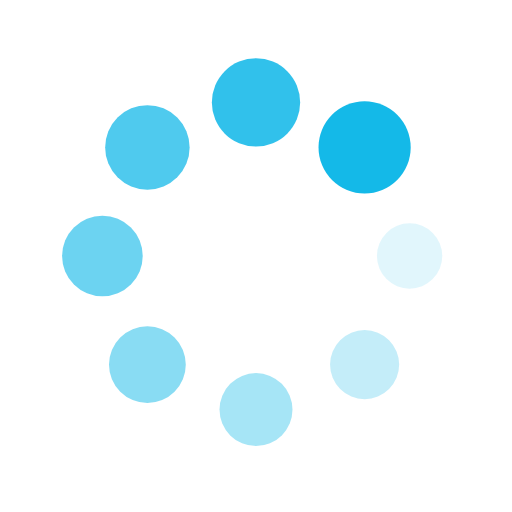
t = 0.00 s
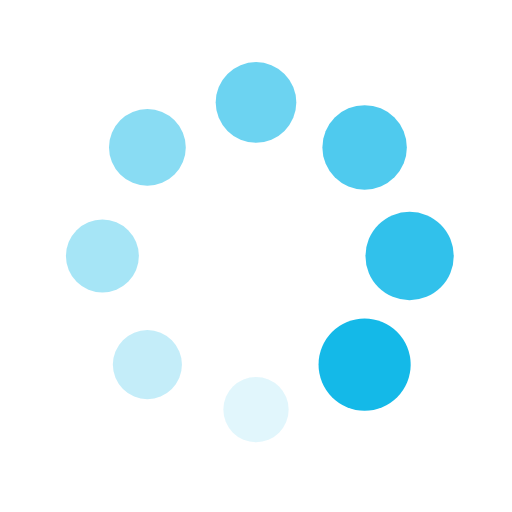
t = 0.25 s
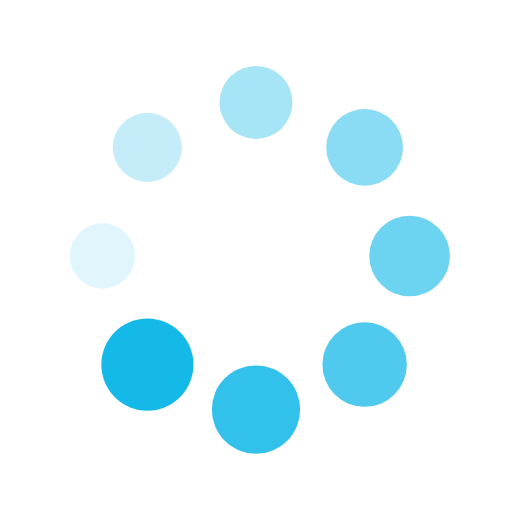
t = 0.50 s
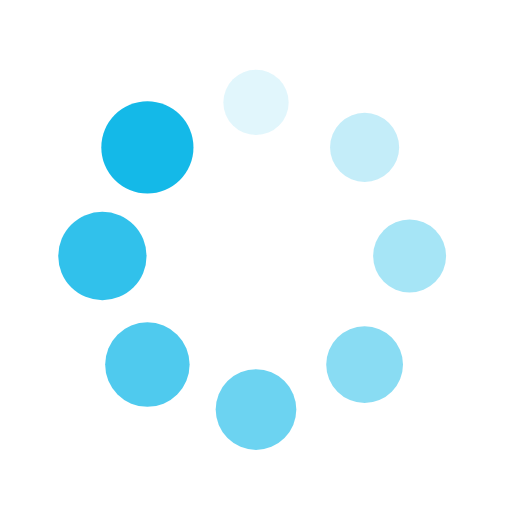
t = 0.75 s

The animated SVG that drew these frames (rendered in a browser with its animation timeline set to each time). Animation: 16 SMIL elements (animate=8,animateTransform=8); one cycle of 1.00 s, repeats indefinitely.

<svg xmlns="http://www.w3.org/2000/svg" viewBox="0 0 100 100" preserveAspectRatio="xMidYMid" width="200" height="200" style="shape-rendering: auto; display: block; background: rgb(255, 255, 255);" xmlns:xlink="http://www.w3.org/1999/xlink"><g><g transform="translate(80,50)">
<g transform="rotate(0)">
<circle fill-opacity="1" fill="#14b9e8" r="6" cy="0" cx="0">
  <animateTransform repeatCount="indefinite" dur="1s" keyTimes="0;1" values="1.5 1.5;1 1" begin="-0.875s" type="scale" attributeName="transform"></animateTransform>
  <animate begin="-0.875s" values="1;0" repeatCount="indefinite" dur="1s" keyTimes="0;1" attributeName="fill-opacity"></animate>
</circle>
</g>
</g><g transform="translate(71.21320343559643,71.21320343559643)">
<g transform="rotate(45)">
<circle fill-opacity="0.875" fill="#14b9e8" r="6" cy="0" cx="0">
  <animateTransform repeatCount="indefinite" dur="1s" keyTimes="0;1" values="1.5 1.5;1 1" begin="-0.75s" type="scale" attributeName="transform"></animateTransform>
  <animate begin="-0.75s" values="1;0" repeatCount="indefinite" dur="1s" keyTimes="0;1" attributeName="fill-opacity"></animate>
</circle>
</g>
</g><g transform="translate(50,80)">
<g transform="rotate(90)">
<circle fill-opacity="0.75" fill="#14b9e8" r="6" cy="0" cx="0">
  <animateTransform repeatCount="indefinite" dur="1s" keyTimes="0;1" values="1.5 1.5;1 1" begin="-0.625s" type="scale" attributeName="transform"></animateTransform>
  <animate begin="-0.625s" values="1;0" repeatCount="indefinite" dur="1s" keyTimes="0;1" attributeName="fill-opacity"></animate>
</circle>
</g>
</g><g transform="translate(28.786796564403577,71.21320343559643)">
<g transform="rotate(135)">
<circle fill-opacity="0.625" fill="#14b9e8" r="6" cy="0" cx="0">
  <animateTransform repeatCount="indefinite" dur="1s" keyTimes="0;1" values="1.5 1.5;1 1" begin="-0.5s" type="scale" attributeName="transform"></animateTransform>
  <animate begin="-0.5s" values="1;0" repeatCount="indefinite" dur="1s" keyTimes="0;1" attributeName="fill-opacity"></animate>
</circle>
</g>
</g><g transform="translate(20,50.00000000000001)">
<g transform="rotate(180)">
<circle fill-opacity="0.5" fill="#14b9e8" r="6" cy="0" cx="0">
  <animateTransform repeatCount="indefinite" dur="1s" keyTimes="0;1" values="1.5 1.5;1 1" begin="-0.375s" type="scale" attributeName="transform"></animateTransform>
  <animate begin="-0.375s" values="1;0" repeatCount="indefinite" dur="1s" keyTimes="0;1" attributeName="fill-opacity"></animate>
</circle>
</g>
</g><g transform="translate(28.78679656440357,28.786796564403577)">
<g transform="rotate(225)">
<circle fill-opacity="0.375" fill="#14b9e8" r="6" cy="0" cx="0">
  <animateTransform repeatCount="indefinite" dur="1s" keyTimes="0;1" values="1.5 1.5;1 1" begin="-0.25s" type="scale" attributeName="transform"></animateTransform>
  <animate begin="-0.25s" values="1;0" repeatCount="indefinite" dur="1s" keyTimes="0;1" attributeName="fill-opacity"></animate>
</circle>
</g>
</g><g transform="translate(49.99999999999999,20)">
<g transform="rotate(270)">
<circle fill-opacity="0.25" fill="#14b9e8" r="6" cy="0" cx="0">
  <animateTransform repeatCount="indefinite" dur="1s" keyTimes="0;1" values="1.5 1.5;1 1" begin="-0.125s" type="scale" attributeName="transform"></animateTransform>
  <animate begin="-0.125s" values="1;0" repeatCount="indefinite" dur="1s" keyTimes="0;1" attributeName="fill-opacity"></animate>
</circle>
</g>
</g><g transform="translate(71.21320343559643,28.78679656440357)">
<g transform="rotate(315)">
<circle fill-opacity="0.125" fill="#14b9e8" r="6" cy="0" cx="0">
  <animateTransform repeatCount="indefinite" dur="1s" keyTimes="0;1" values="1.5 1.5;1 1" begin="0s" type="scale" attributeName="transform"></animateTransform>
  <animate begin="0s" values="1;0" repeatCount="indefinite" dur="1s" keyTimes="0;1" attributeName="fill-opacity"></animate>
</circle>
</g>
</g><g></g></g><!-- [ldio] generated by https://loading.io --></svg>
